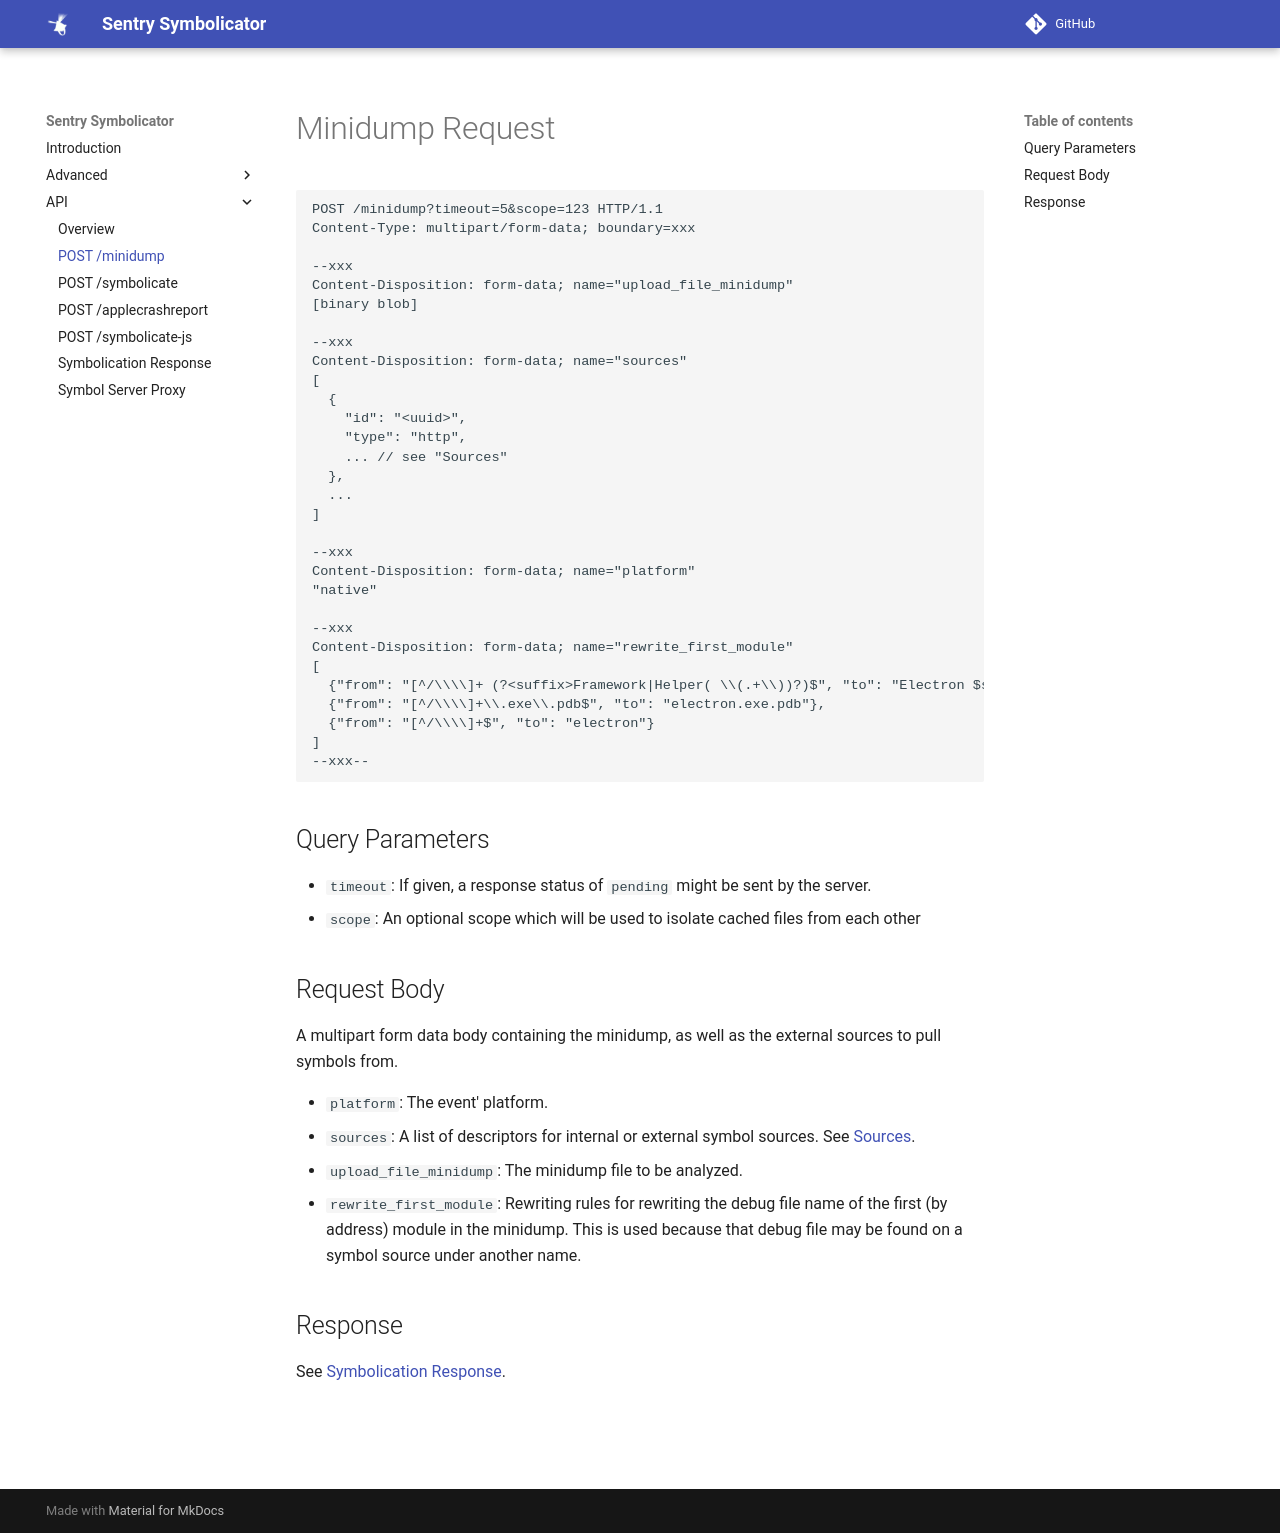

repository: getsentry/symbolicator · page: api/minidump/index.html · generator: mkdocs

---
title: POST /minidump
---

# Minidump Request

```http
POST /minidump?timeout=5&scope=123 HTTP/1.1
Content-Type: multipart/form-data; boundary=xxx

--xxx
Content-Disposition: form-data; name="upload_file_minidump"
[binary blob]

--xxx
Content-Disposition: form-data; name="sources"
[
  {
    "id": "<uuid>",
    "type": "http",
    ... // see "Sources"
  },
  ...
]

--xxx
Content-Disposition: form-data; name="platform"
"native"

--xxx
Content-Disposition: form-data; name="rewrite_first_module"
[
  {"from": "[^/\\\\]+ (?<suffix>Framework|Helper( \\(.+\\))?)$", "to": "Electron $suffix"},
  {"from": "[^/\\\\]+\\.exe\\.pdb$", "to": "electron.exe.pdb"},
  {"from": "[^/\\\\]+$", "to": "electron"}
]
--xxx--
```

## Query Parameters

- `timeout`: If given, a response status of `pending` might be sent by the
  server.
- `scope`: An optional scope which will be used to isolate cached files from
  each other

## Request Body

A multipart form data body containing the minidump, as well as the external
sources to pull symbols from.

- `platform`: The event' platform.
- `sources`: A list of descriptors for internal or external symbol sources. See
  [Sources](index.md).
- `upload_file_minidump`: The minidump file to be analyzed.
- `rewrite_first_module`: Rewriting rules for rewriting the debug file name
  of the first (by address) module in the minidump. This is used because that debug
  file may be found on a symbol source under another name.

## Response

See [Symbolication Response](response.md).
